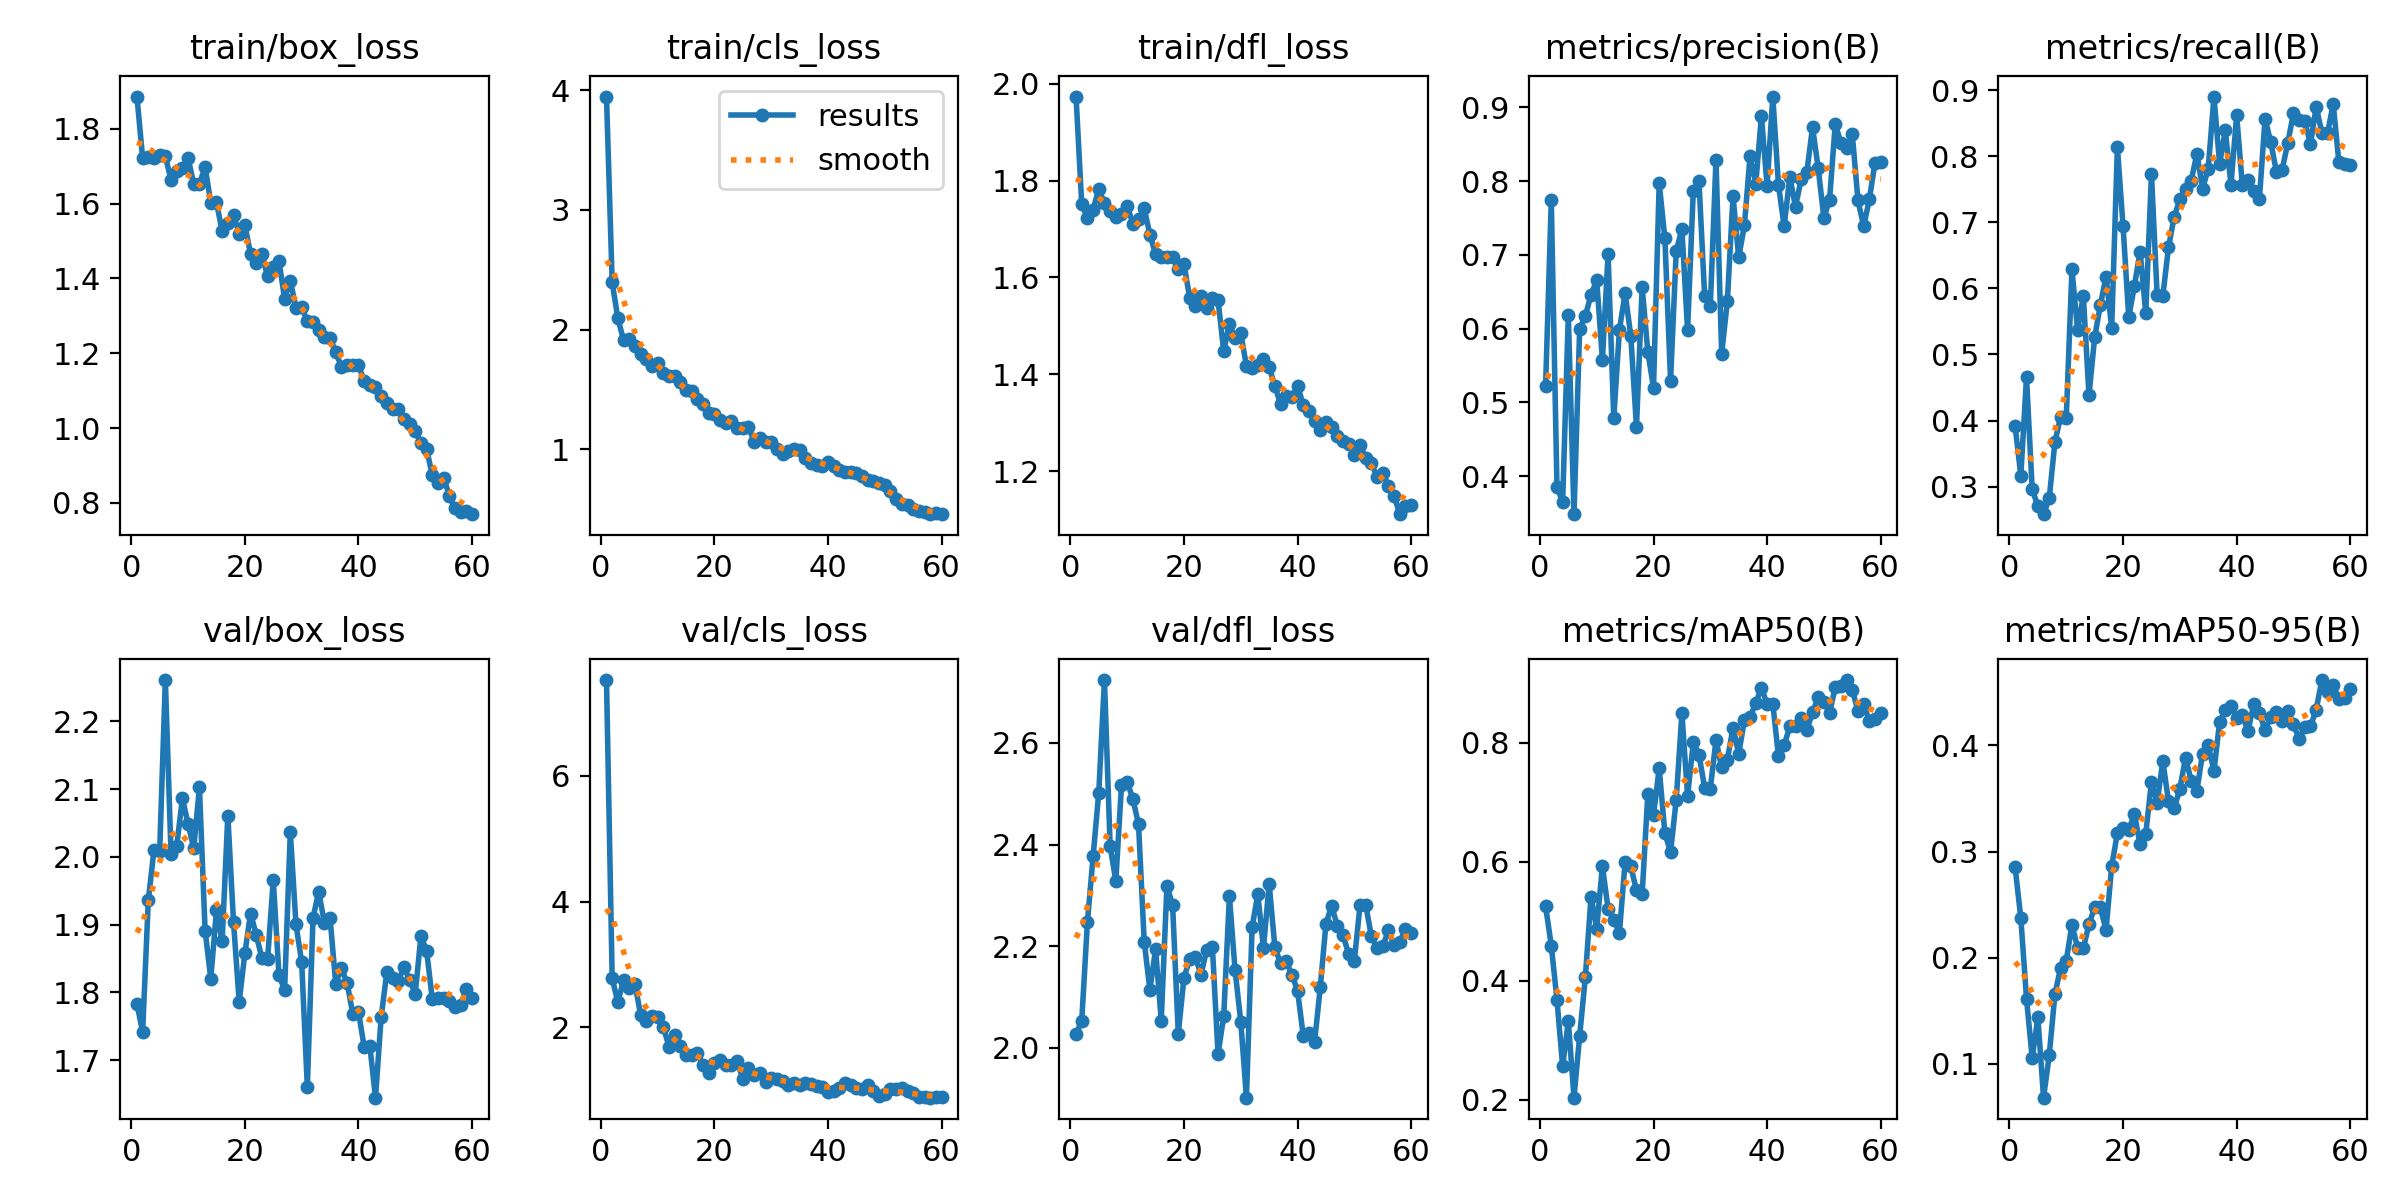

The table this chart was drawn from, first rows:
epoch, time, train/box_loss, train/cls_loss, train/dfl_loss, metrics/precision(B), metrics/recall(B), metrics/mAP50(B), metrics/mAP50-95(B), val/box_loss, val/cls_loss, val/dfl_loss, lr/pg0, lr/pg1, lr/pg2
1, 12.89, 1.886, 3.946, 1.973, 0.5223, 0.3911, 0.5255, 0.2849, 1.783, 7.517, 2.027, 0.0001583, 0.0001583, 0.0001583
2, 22.65, 1.721, 2.394, 1.751, 0.7741, 0.3167, 0.4593, 0.2371, 1.742, 2.78, 2.053, 0.0003195, 0.0003195, 0.0003195
3, 31.61, 1.724, 2.094, 1.723, 0.386, 0.4651, 0.3686, 0.1615, 1.936, 2.403, 2.247, 0.0004753, 0.0004753, 0.0004753
4, 40.99, 1.722, 1.913, 1.74, 0.3648, 0.296, 0.2565, 0.1057, 2.01, 2.752, 2.377, 0.0006255, 0.0006255, 0.0006255
5, 50.02, 1.73, 1.918, 1.782, 0.6187, 0.2705, 0.3324, 0.1439, 2.008, 2.621, 2.502, 0.0007702, 0.0007702, 0.0007702
6, 58.74, 1.727, 1.863, 1.753, 0.3487, 0.2582, 0.2038, 0.06828, 2.261, 2.695, 2.724, 0.0007643, 0.0007643, 0.0007643
7, 68.15, 1.663, 1.798, 1.737, 0.5999, 0.2821, 0.308, 0.1081, 2.004, 2.206, 2.397, 0.0007505, 0.0007505, 0.0007505
8, 76.56, 1.688, 1.756, 1.724, 0.6176, 0.3675, 0.4065, 0.1655, 2.016, 2.1, 2.328, 0.0007368, 0.0007368, 0.0007368
9, 84.97, 1.694, 1.696, 1.732, 0.6458, 0.4057, 0.5415, 0.1907, 2.086, 2.18, 2.517, 0.000723, 0.000723, 0.000723
10, 94.53, 1.721, 1.718, 1.748, 0.6657, 0.4039, 0.488, 0.1972, 2.049, 2.167, 2.523, 0.0007093, 0.0007093, 0.0007093
11, 103.5, 1.653, 1.637, 1.711, 0.5581, 0.629, 0.5928, 0.2311, 2.013, 2.008, 2.49, 0.0006956, 0.0006956, 0.0006956
12, 111.6, 1.653, 1.612, 1.721, 0.7008, 0.5364, 0.5215, 0.2093, 2.103, 1.697, 2.44, 0.0006818, 0.0006818, 0.0006818
13, 120.4, 1.698, 1.612, 1.742, 0.4785, 0.5891, 0.5031, 0.2089, 1.891, 1.887, 2.209, 0.0006681, 0.0006681, 0.0006681
14, 129.7, 1.602, 1.563, 1.688, 0.5984, 0.4386, 0.4813, 0.2315, 1.82, 1.701, 2.114, 0.0006543, 0.0006543, 0.0006543
15, 137.8, 1.604, 1.499, 1.648, 0.6484, 0.526, 0.6002, 0.2476, 1.921, 1.557, 2.194, 0.0006406, 0.0006406, 0.0006406
16, 147.6, 1.526, 1.485, 1.643, 0.5901, 0.5748, 0.5926, 0.2474, 1.876, 1.563, 2.054, 0.0006268, 0.0006268, 0.0006268
17, 156.8, 1.547, 1.424, 1.643, 0.467, 0.6179, 0.5521, 0.2262, 2.061, 1.588, 2.319, 0.0006131, 0.0006131, 0.0006131
18, 165.2, 1.57, 1.383, 1.641, 0.6562, 0.5401, 0.5457, 0.2864, 1.904, 1.408, 2.281, 0.0005993, 0.0005993, 0.0005993
19, 174.7, 1.52, 1.302, 1.617, 0.5686, 0.8138, 0.7141, 0.3172, 1.786, 1.271, 2.028, 0.0005856, 0.0005856, 0.0005856
20, 184.4, 1.543, 1.299, 1.628, 0.5201, 0.694, 0.6792, 0.3225, 1.858, 1.442, 2.138, 0.0005719, 0.0005719, 0.0005719
21, 193.3, 1.465, 1.246, 1.558, 0.7973, 0.5564, 0.7572, 0.3205, 1.916, 1.478, 2.174, 0.0005581, 0.0005581, 0.0005581
22, 202.3, 1.441, 1.224, 1.541, 0.7225, 0.6039, 0.6488, 0.3352, 1.885, 1.407, 2.179, 0.0005444, 0.0005444, 0.0005444
23, 211.7, 1.464, 1.236, 1.561, 0.5297, 0.6558, 0.6162, 0.3066, 1.85, 1.4, 2.144, 0.0005306, 0.0005306, 0.0005306
24, 220.3, 1.405, 1.182, 1.538, 0.7053, 0.5623, 0.7047, 0.3169, 1.849, 1.472, 2.193, 0.0005169, 0.0005169, 0.0005169
25, 228.7, 1.429, 1.179, 1.557, 0.7349, 0.7734, 0.8499, 0.3658, 1.966, 1.174, 2.199, 0.0005031, 0.0005031, 0.0005031
26, 238.3, 1.447, 1.191, 1.553, 0.5976, 0.5898, 0.7104, 0.3461, 1.826, 1.355, 1.988, 0.0004894, 0.0004894, 0.0004894
27, 247, 1.346, 1.061, 1.448, 0.7865, 0.5888, 0.8008, 0.3851, 1.803, 1.252, 2.062, 0.0004756, 0.0004756, 0.0004756
28, 255.9, 1.394, 1.095, 1.504, 0.8004, 0.6621, 0.7804, 0.3473, 2.037, 1.277, 2.299, 0.0004619, 0.0004619, 0.0004619
29, 264, 1.322, 1.061, 1.474, 0.6447, 0.7085, 0.7249, 0.3406, 1.9, 1.14, 2.153, 0.0004482, 0.0004482, 0.0004482
30, 273.5, 1.323, 1.06, 1.485, 0.6306, 0.7348, 0.7233, 0.3591, 1.845, 1.203, 2.052, 0.0004344, 0.0004344, 0.0004344
31, 281.8, 1.286, 1.007, 1.417, 0.8288, 0.7511, 0.8047, 0.3884, 1.661, 1.179, 1.902, 0.0004207, 0.0004207, 0.0004207
32, 290.9, 1.282, 0.9651, 1.412, 0.566, 0.7633, 0.7587, 0.3665, 1.91, 1.149, 2.238, 0.0004069, 0.0004069, 0.0004069
33, 299.9, 1.263, 0.9853, 1.418, 0.6371, 0.8039, 0.7721, 0.3573, 1.948, 1.089, 2.302, 0.0003932, 0.0003932, 0.0003932
34, 308.7, 1.245, 1.001, 1.432, 0.7798, 0.751, 0.8255, 0.3921, 1.903, 1.122, 2.197, 0.0003794, 0.0003794, 0.0003794
35, 317.2, 1.241, 0.998, 1.415, 0.6966, 0.7815, 0.7816, 0.4002, 1.909, 1.091, 2.323, 0.0003657, 0.0003657, 0.0003657
36, 327.7, 1.204, 0.9281, 1.376, 0.74, 0.8905, 0.838, 0.3757, 1.813, 1.125, 2.199, 0.0003519, 0.0003519, 0.0003519
37, 336.5, 1.163, 0.8905, 1.339, 0.8339, 0.7886, 0.8436, 0.4219, 1.835, 1.11, 2.166, 0.0003382, 0.0003382, 0.0003382
38, 345.4, 1.168, 0.8724, 1.355, 0.7963, 0.8392, 0.8672, 0.4331, 1.814, 1.068, 2.17, 0.0003245, 0.0003245, 0.0003245
39, 354.2, 1.168, 0.8628, 1.354, 0.888, 0.7571, 0.8929, 0.4369, 1.768, 1.062, 2.144, 0.0003107, 0.0003107, 0.0003107
40, 363.1, 1.169, 0.8956, 1.377, 0.7934, 0.8619, 0.865, 0.4257, 1.772, 0.9796, 2.113, 0.000297, 0.000297, 0.000297
41, 371.6, 1.126, 0.8595, 1.337, 0.9146, 0.7567, 0.8662, 0.4281, 1.72, 0.9869, 2.024, 0.0002832, 0.0002832, 0.0002832
42, 380.5, 1.115, 0.8293, 1.324, 0.7947, 0.7648, 0.7775, 0.4135, 1.722, 1.037, 2.029, 0.0002695, 0.0002695, 0.0002695
43, 389.3, 1.109, 0.8111, 1.303, 0.7387, 0.7469, 0.7962, 0.4385, 1.645, 1.118, 2.012, 0.0002557, 0.0002557, 0.0002557
44, 397.8, 1.085, 0.8086, 1.285, 0.8056, 0.7349, 0.8279, 0.4304, 1.763, 1.079, 2.119, 0.000242, 0.000242, 0.000242
45, 407.4, 1.067, 0.8038, 1.302, 0.7651, 0.857, 0.8292, 0.4142, 1.83, 1.042, 2.244, 0.0002282, 0.0002282, 0.0002282
46, 416.7, 1.052, 0.7801, 1.291, 0.8026, 0.8217, 0.8423, 0.4267, 1.822, 1.026, 2.279, 0.0002145, 0.0002145, 0.0002145
47, 424.7, 1.051, 0.748, 1.273, 0.8121, 0.7767, 0.8223, 0.4312, 1.817, 1.08, 2.24, 0.0002008, 0.0002008, 0.0002008
48, 434.2, 1.025, 0.7337, 1.263, 0.8732, 0.7795, 0.8511, 0.4228, 1.837, 0.9885, 2.223, 0.000187, 0.000187, 0.000187
49, 443.5, 1.01, 0.7196, 1.257, 0.8171, 0.8199, 0.8774, 0.4327, 1.818, 0.9038, 2.184, 0.0001733, 0.0001733, 0.0001733
50, 452.6, 0.9928, 0.7016, 1.234, 0.7501, 0.8654, 0.8691, 0.4196, 1.798, 0.9382, 2.172, 0.0001595, 0.0001595, 0.0001595
51, 463.6, 0.9596, 0.6521, 1.253, 0.7751, 0.8554, 0.8497, 0.4057, 1.883, 1.021, 2.28, 0.0001458, 0.0001458, 0.0001458
52, 472.6, 0.9437, 0.5859, 1.228, 0.8773, 0.8531, 0.8942, 0.4173, 1.861, 1.019, 2.281, 0.000132, 0.000132, 0.000132
53, 481.4, 0.8743, 0.5472, 1.217, 0.8517, 0.8185, 0.8955, 0.4177, 1.79, 1.037, 2.22, 0.0001183, 0.0001183, 0.0001183
54, 490.1, 0.8525, 0.5363, 1.188, 0.8448, 0.875, 0.9057, 0.4334, 1.792, 0.9843, 2.196, 0.0001045, 0.0001045, 0.0001045
55, 499.3, 0.8675, 0.5015, 1.197, 0.8634, 0.8359, 0.8893, 0.4614, 1.792, 0.959, 2.2, 9.0797e-05, 9.0797e-05, 9.0797e-05
56, 509.2, 0.8196, 0.4832, 1.17, 0.7738, 0.8354, 0.8535, 0.4505, 1.788, 0.8917, 2.231, 7.70525e-05, 7.70525e-05, 7.70525e-05
57, 519.1, 0.7856, 0.4748, 1.149, 0.7388, 0.8792, 0.8649, 0.4569, 1.778, 0.8963, 2.203, 6.3308e-05, 6.3308e-05, 6.3308e-05
58, 527.1, 0.7756, 0.4644, 1.111, 0.7752, 0.7911, 0.8369, 0.4439, 1.781, 0.885, 2.208, 4.95635e-05, 4.95635e-05, 4.95635e-05
59, 536.1, 0.7783, 0.4705, 1.128, 0.8252, 0.7882, 0.8409, 0.4446, 1.806, 0.9023, 2.235, 3.5819e-05, 3.5819e-05, 3.5819e-05
60, 545.2, 0.77, 0.4595, 1.131, 0.8256, 0.7869, 0.8503, 0.4533, 1.792, 0.8985, 2.225, 2.20745e-05, 2.20745e-05, 2.20745e-05
